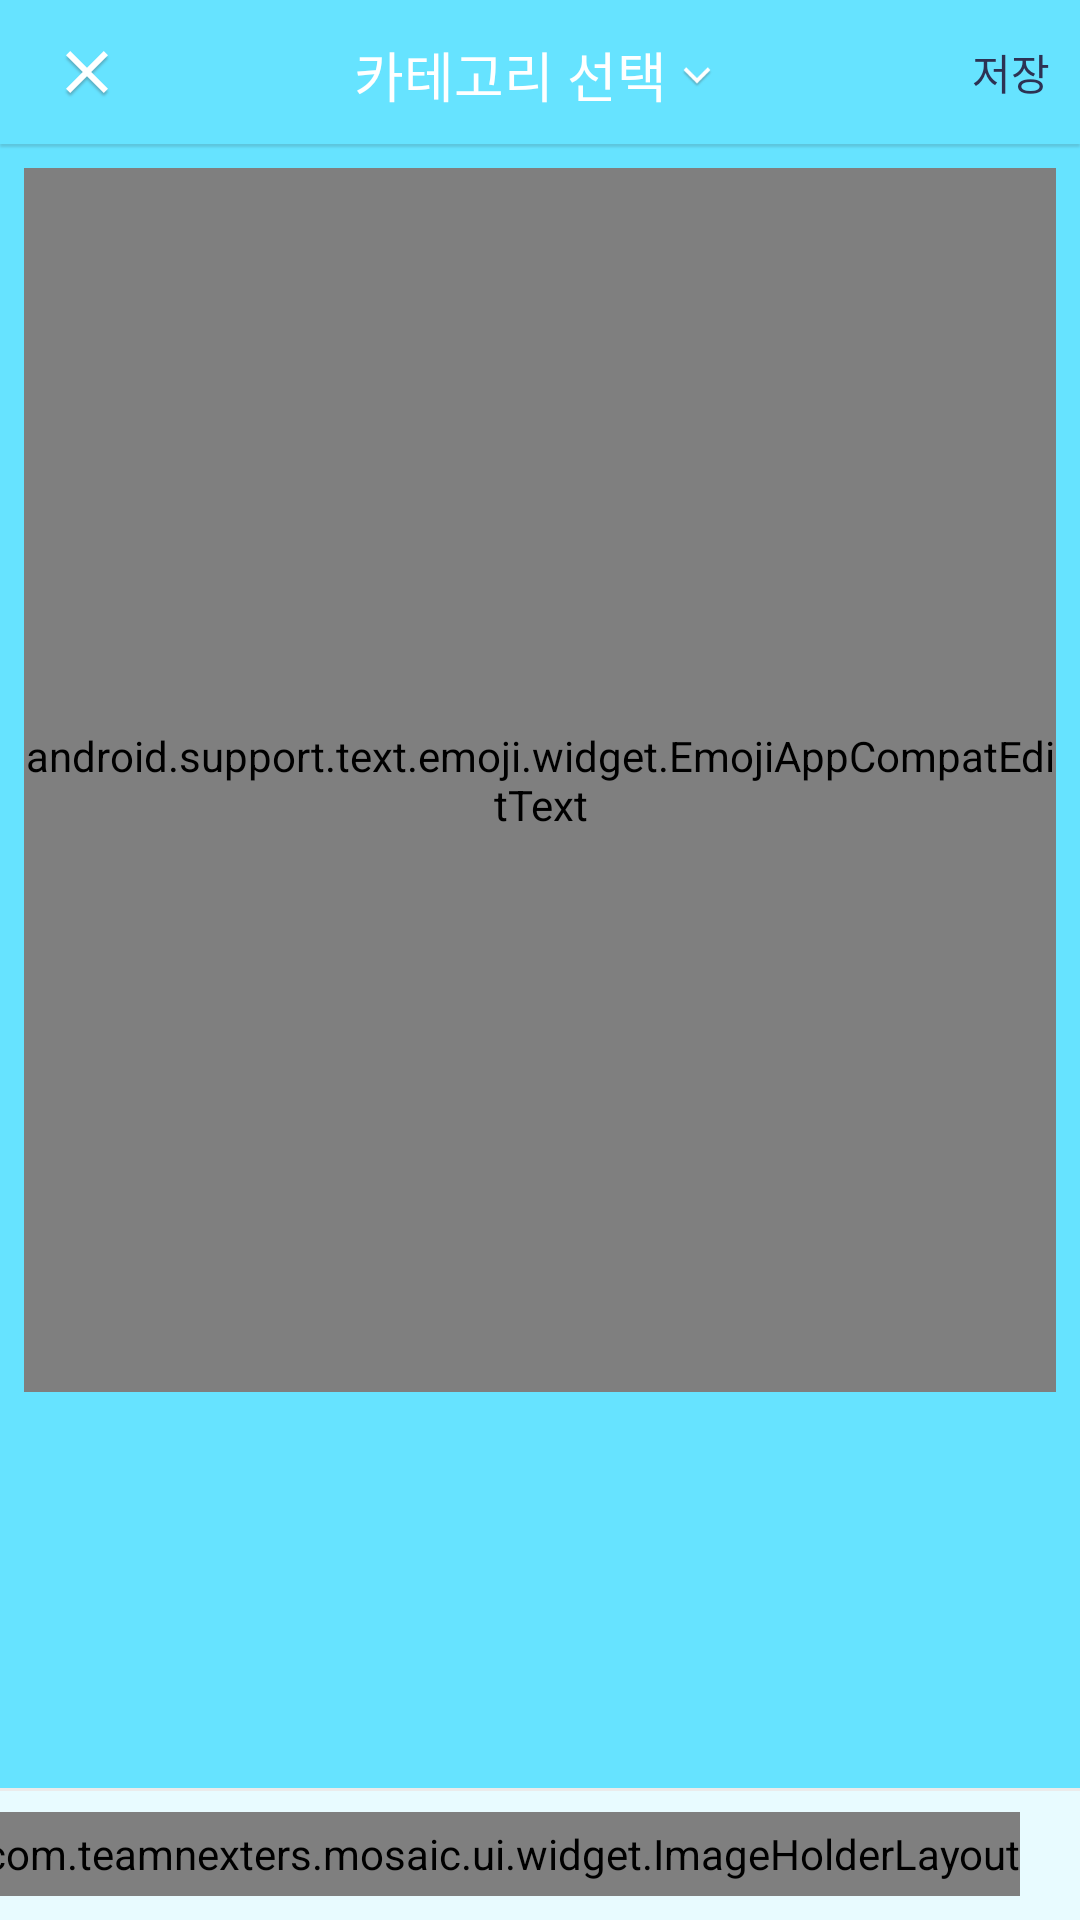

Here is an Android app screen rendered from its layout file. Give the layout XML and the strings, colors and styles it references.
<!-- AndroidManifest.xml: application theme AppTheme.NoActionBar -->
<!-- res/layout/activity_write.xml -->
<?xml version="1.0" encoding="utf-8"?>
<layout xmlns:android="http://schemas.android.com/apk/res/android"
    xmlns:app="http://schemas.android.com/apk/res-auto"
    xmlns:tools="http://schemas.android.com/tools">

    <data>

        <variable
            name="viewModel"
            type="com.teamnexters.mosaic.ui.write.WriteViewModel" />
    </data>

    <android.support.constraint.ConstraintLayout
        android:id="@+id/root_write"
        android:layout_width="match_parent"
        android:layout_height="match_parent"
        android:background="#66e3ff">

        <ScrollView
            android:id="@+id/write_scroll_view"
            android:layout_width="0dp"
            android:layout_height="0dp"
            app:layout_constraintTop_toTopOf="parent"
            app:layout_constraintLeft_toLeftOf="parent"
            app:layout_constraintRight_toRightOf="parent"
            app:layout_constraintBottom_toBottomOf="parent"
            android:fillViewport="true"
            >

            <android.support.constraint.ConstraintLayout
                android:layout_width="match_parent"
                android:layout_height="wrap_content">

                <android.support.v7.widget.AppCompatImageView
                    android:id="@+id/close_btn"
                    android:layout_width="30dp"
                    android:layout_height="30dp"
                    android:layout_marginLeft="14dp"
                    android:layout_marginTop="9dp"
                    app:layout_constraintLeft_toLeftOf="parent"
                    app:layout_constraintTop_toTopOf="parent"
                    app:srcCompat="@drawable/ic_close_white"
                    />

                <android.support.constraint.ConstraintLayout
                    android:id="@+id/selector_category"
                    android:layout_width="wrap_content"
                    android:layout_height="wrap_content"
                    android:layout_marginTop="11.5dp"
                    app:layout_constraintLeft_toLeftOf="parent"
                    app:layout_constraintRight_toRightOf="parent"
                    app:layout_constraintTop_toTopOf="parent">

                    <android.support.v7.widget.AppCompatTextView
                        android:id="@+id/text_selected_category"
                        android:layout_width="wrap_content"
                        android:layout_height="wrap_content"
                        android:text="@string/select_category"
                        android:textAppearance="@style/EB18White"
                        app:layout_constraintBottom_toBottomOf="parent"
                        app:layout_constraintLeft_toLeftOf="parent"
                        app:layout_constraintRight_toLeftOf="@+id/select_category_arror"
                        app:layout_constraintTop_toTopOf="parent" />

                    <android.support.v7.widget.AppCompatImageView
                        android:id="@+id/select_category_arror"
                        android:layout_width="20dp"
                        android:layout_height="20dp"
                        app:layout_constraintBottom_toBottomOf="parent"
                        app:layout_constraintLeft_toRightOf="@+id/text_selected_category"
                        app:layout_constraintRight_toRightOf="parent"
                        app:layout_constraintTop_toTopOf="parent"
                        app:srcCompat="@drawable/ic_writing_filter_down" />
                </android.support.constraint.ConstraintLayout>

                <android.support.v7.widget.AppCompatTextView
                    android:id="@+id/btn_save"
                    android:layout_width="30dp"
                    android:layout_height="30dp"
                    android:layout_marginRight="8dp"
                    android:layout_marginTop="9dp"
                    android:text="@string/write_content_save"
                    android:textAppearance="@style/EB14"
                    android:textColor="@drawable/write_content_save_color"
                    android:gravity="center"
                    app:layout_constraintRight_toRightOf="parent"
                    app:layout_constraintTop_toTopOf="parent"
                    />

                <android.support.v7.widget.AppCompatImageView
                    android:id="@+id/top_shadow"
                    android:layout_width="0dp"
                    android:layout_height="4dp"
                    app:layout_constraintLeft_toLeftOf="parent"
                    app:layout_constraintRight_toRightOf="parent"
                    app:layout_constraintTop_toTopOf="parent"
                    app:srcCompat="@drawable/ic_writing_shadow"
                    android:scaleType="fitXY"
                    android:layout_marginTop="48dp"/>

                <android.support.text.emoji.widget.EmojiAppCompatEditText
                    android:id="@+id/input_content"
                    android:layout_width="0dp"
                    android:layout_height="408dp"
                    android:layout_marginTop="8dp"
                    android:layout_marginLeft="8dp"
                    android:layout_marginRight="8dp"
                    app:layout_constraintTop_toTopOf="@+id/top_shadow"
                    app:layout_constraintLeft_toLeftOf="parent"
                    app:layout_constraintRight_toRightOf="parent"
                    android:textAppearance="@style/R16Black"
                    android:letterSpacing="-0.03"
                    android:lineSpacingExtra="8sp"
                    android:background="@color/white"
                    android:gravity="center"/>

            </android.support.constraint.ConstraintLayout>


        </ScrollView>
        
        <android.support.constraint.ConstraintLayout
            android:layout_width="0dp"
            android:layout_height="44dp"
            app:layout_constraintLeft_toLeftOf="parent"
            app:layout_constraintRight_toRightOf="parent"
            app:layout_constraintBottom_toBottomOf="parent"
            android:background="#D8FFFFFF">

            <View
                android:layout_width="0dp"
                android:layout_height="1dp"
                app:layout_constraintTop_toTopOf="parent"
                app:layout_constraintLeft_toLeftOf="parent"
                app:layout_constraintRight_toRightOf="parent"
                android:background="@color/lineColor"/>
            
            <android.support.v7.widget.AppCompatImageView
                android:id="@+id/btn_album"
                android:layout_width="30dp"
                android:layout_height="30dp"
                app:layout_constraintLeft_toLeftOf="parent"
                app:layout_constraintTop_toTopOf="parent"
                app:layout_constraintBottom_toBottomOf="parent"
                android:layout_marginLeft="14dp"
                app:srcCompat="@drawable/ic_writing_imageupload"
                />

            <com.teamnexters.mosaic.ui.widget.ImageHolderLayout
                android:id="@+id/holder_images"
                android:layout_width="wrap_content"
                android:layout_height="0dp"
                app:layout_constraintTop_toTopOf="parent"
                app:layout_constraintBottom_toBottomOf="parent"
                app:layout_constraintRight_toRightOf="parent"
                android:layout_marginRight="20dp"
                android:layout_marginTop="8dp"
                android:layout_marginBottom="8dp"
                />

        </android.support.constraint.ConstraintLayout>

        <android.support.v7.widget.RecyclerView
            android:id="@+id/recycler_category"
            android:layout_width="0dp"
            android:layout_height="0dp"
            app:layout_constraintLeft_toLeftOf="parent"
            app:layout_constraintRight_toRightOf="parent"
            app:layout_constraintTop_toTopOf="parent"
            app:layout_constraintBottom_toBottomOf="parent"
            android:layout_marginTop="36dp"
            android:background="@drawable/ic_writing_category_background"
            android:visibility="gone"
            />
    </android.support.constraint.ConstraintLayout>
</layout>
<!-- resources referenced by this layout -->
<resources>
  <color name="lineColor">#ebebeb</color>
  <color name="white">#FFFFFF</color>
  <!-- drawable ic_close_white: png bitmap (drawable-hdpi, 1567 bytes) -->
  <!-- drawable ic_writing_filter_down: png bitmap (drawable-hdpi, 920 bytes) -->
  <!-- drawable ic_writing_imageupload: png bitmap (drawable-xxxhdpi, 1720 bytes) -->
  <!-- drawable ic_writing_shadow: png bitmap (drawable-hdpi, 239 bytes) -->
  <!-- drawable write_content_save_color (drawable) -->
  <?xml version="1.0" encoding="utf-8"?>
  <selector xmlns:android="http://schemas.android.com/apk/res/android">
      <item android:color="@color/saveContentEnable" android:state_enabled="true" />
      <item android:color="@color/saveContentDisable" android:state_enabled="false" />
      
      <item android:color="@color/saveContentDisable" />
  </selector>
  <string name="select_category">카테고리 선택</string>
  <string name="write_content_save">저장</string>
  <style name="EB14" parent="AppFont.EB">
          <item name="android:textSize">14sp</item>
      </style>
  <style name="EB18White" parent="EB18">
          <item name="android:textColor">@color/white</item>
      </style>
  <style name="R16Black" parent="R16">
          <item name="android:textColor">@color/textColorBlack</item>
      </style>
  <style name="AppTheme.NoActionBar" parent="AppTheme">
          <item name="android:windowTranslucentStatus">true</item>
          <item name="android:windowTranslucentNavigation">false</item>
          <item name="android:statusBarColor">@android:color/transparent</item>
          <item name="android:fitsSystemWindows">true</item>
          <item name="windowActionBar">false</item>
          <item name="windowNoTitle">true</item>
      </style>
  <color name="saveContentEnable">#ff2d3253</color>
  <color name="saveContentDisable">#662d3253</color>
  <style name="AppFont.EB">
          <item name="android:fontFamily">@font/nanum_square_extra_bold</item>
      </style>
  <style name="EB18" parent="AppFont.EB">
          <item name="android:textSize">18sp</item>
      </style>
  <style name="R16" parent="AppFont.R">
          <item name="android:textSize">16sp</item>
      </style>
  <color name="textColorBlack">#474747</color>
  <style name="AppTheme" parent="Theme.AppCompat.Light.DarkActionBar">
          
          <item name="colorPrimary">@color/colorPrimary</item>
          <item name="colorPrimaryDark">@color/colorPrimaryDark</item>
          <item name="colorAccent">@color/colorAccent</item>
          <item name="colorControlHighlight">#80999999</item>
      </style>
  <style name="AppFont.R">
          <item name="android:fontFamily">@font/nanum_square_regular</item>
      </style>
  <color name="colorPrimary">#3F51B5</color>
  <color name="colorPrimaryDark">#303F9F</color>
  <color name="colorAccent">#73E5FF</color>
</resources>
